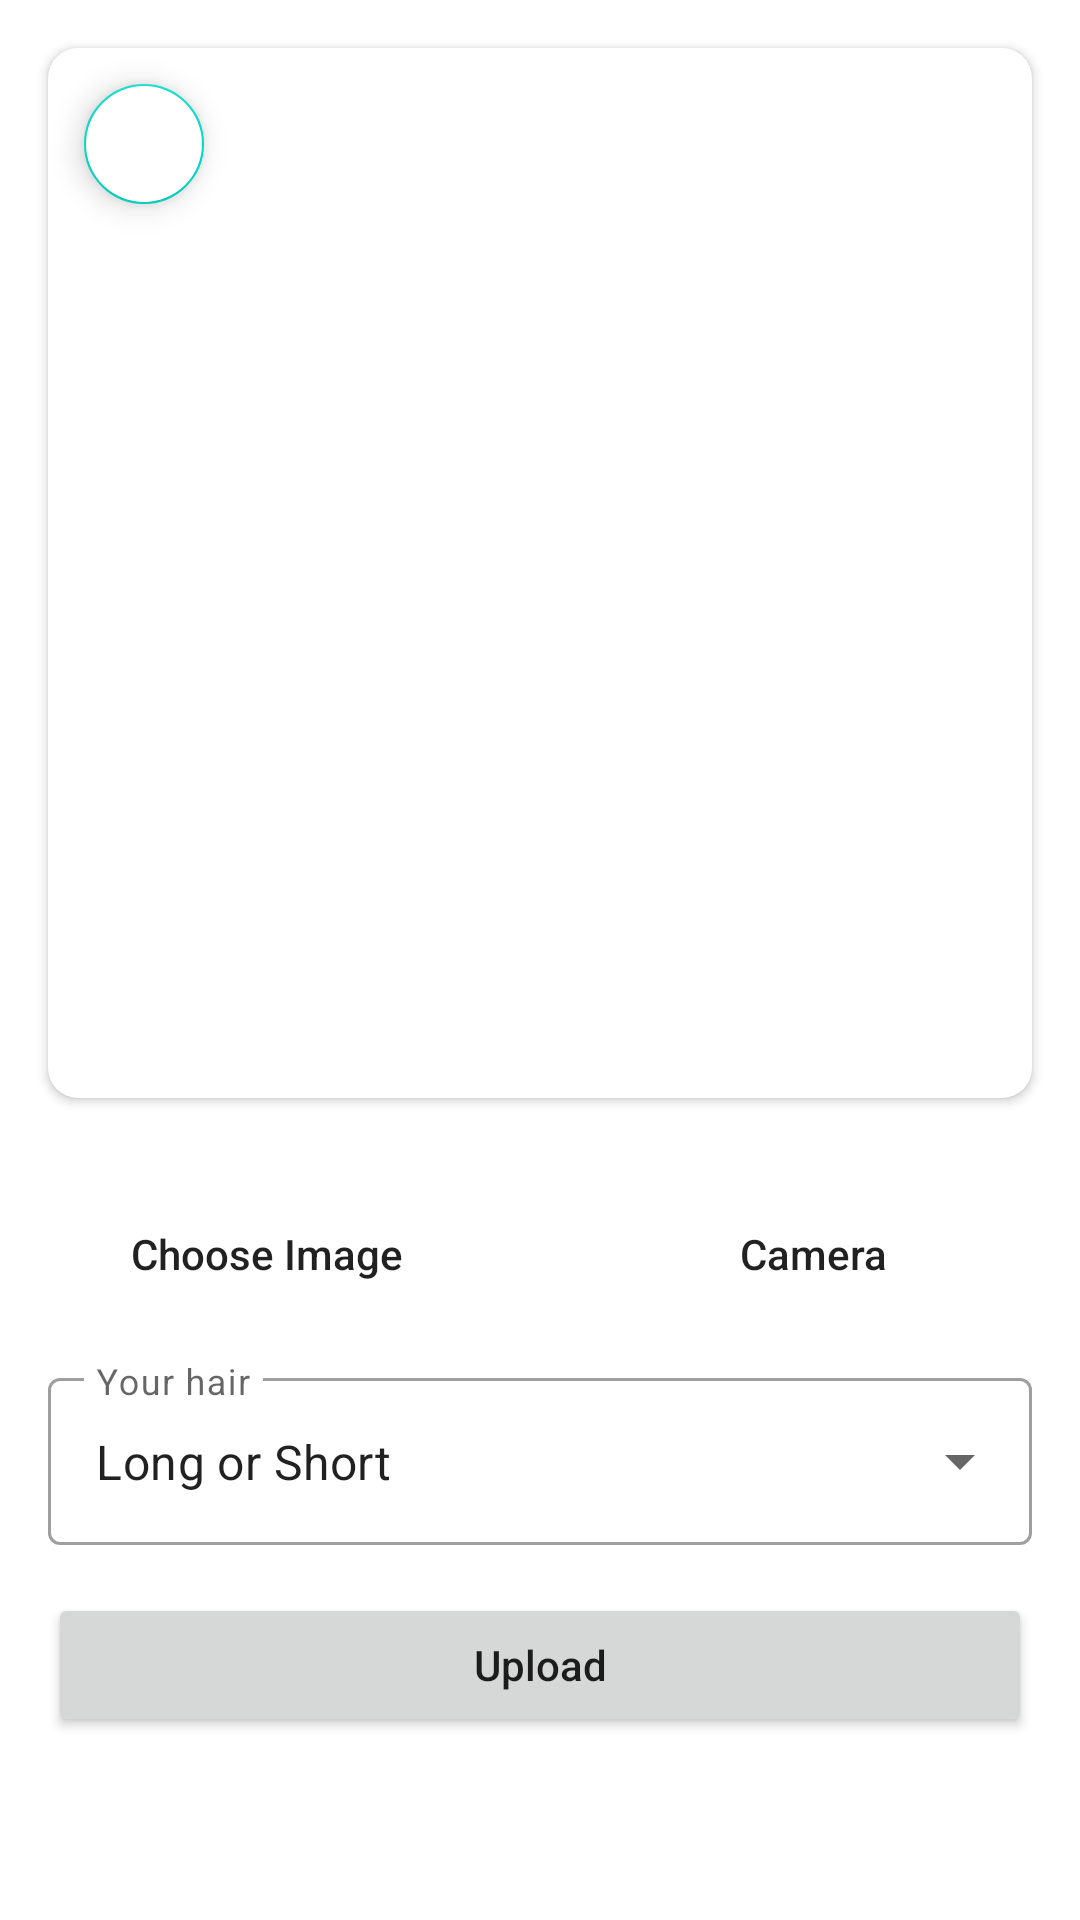

Here is an Android app screen rendered from its layout file. Give the layout XML and the strings, colors and styles it references.
<!-- AndroidManifest.xml: application theme Theme.BigProject -->
<!-- res/layout/activity_camera.xml -->
<?xml version="1.0" encoding="utf-8"?>
<ScrollView
    xmlns:android="http://schemas.android.com/apk/res/android"
    xmlns:app="http://schemas.android.com/apk/res-auto"
    xmlns:tools="http://schemas.android.com/tools"
    android:layout_width="match_parent"
    android:layout_height="match_parent"
    tools:context=".activities.CameraActivity">

    <androidx.constraintlayout.widget.ConstraintLayout
        android:layout_width="match_parent"
        android:layout_height="wrap_content">

        <androidx.cardview.widget.CardView
            android:id="@+id/cardImg"
            android:layout_width="match_parent"
            android:layout_height="350dp"
            android:layout_margin="16dp"
            app:cardCornerRadius="10dp"
            app:layout_constraintEnd_toEndOf="parent"
            app:layout_constraintStart_toStartOf="parent"
            app:layout_constraintTop_toTopOf="parent">

            <androidx.constraintlayout.widget.ConstraintLayout
                android:layout_width="match_parent"
                android:layout_height="match_parent">

                <ImageView
                    android:id="@+id/ImageDetail"
                    android:layout_width="match_parent"
                    android:layout_height="match_parent"
                    app:layout_constraintStart_toStartOf="parent"
                    app:layout_constraintEnd_toEndOf="parent"
                    app:layout_constraintTop_toTopOf="parent"
                    app:layout_constraintBottom_toBottomOf="parent"
                    android:src="@drawable/ic_baseline_image_24"/>

                <com.google.android.material.floatingactionbutton.FloatingActionButton
                    android:id="@+id/btnBack"
                    android:layout_width="wrap_content"
                    android:layout_height="wrap_content"
                    app:fabSize="mini"
                    android:backgroundTint="@color/white"
                    android:src="@drawable/ic_arrow_back"
                    app:layout_constraintTop_toTopOf="parent"
                    app:layout_constraintStart_toStartOf="parent"
                    android:layout_marginStart="8dp"
                    android:layout_marginTop="8dp"/>


            </androidx.constraintlayout.widget.ConstraintLayout>
        </androidx.cardview.widget.CardView>


        <Button
            android:id="@+id/BtnChooseImage"
            android:layout_width="150dp"
            android:layout_height="40dp"
            android:layout_marginTop="32dp"
            android:layout_marginEnd="16dp"
            android:layout_marginStart="16dp"
            android:background="@drawable/custom_card"
            android:text="@string/ChooseImage"
            android:textAllCaps="false"
            app:layout_constraintEnd_toStartOf="@id/BtnCamera"
            app:layout_constraintStart_toStartOf="parent"
            app:layout_constraintTop_toBottomOf="@id/cardImg" />

        <Button
            android:id="@+id/BtnCamera"
            android:layout_width="150dp"
            android:layout_height="40dp"
            android:layout_marginStart="16dp"
            android:layout_marginEnd="16dp"
            android:layout_marginTop="32dp"
            android:background="@drawable/custom_card"
            android:text="@string/Camera"
            android:textAllCaps="false"
            app:layout_constraintEnd_toEndOf="parent"
            app:layout_constraintStart_toEndOf="@id/BtnChooseImage"
            app:layout_constraintTop_toBottomOf="@id/cardImg" />

        <com.google.android.material.textfield.TextInputLayout
            android:id="@+id/InputLayout"
            style="@style/Widget.MaterialComponents.TextInputLayout.OutlinedBox.ExposedDropdownMenu"
            android:layout_width="match_parent"
            android:layout_height="wrap_content"
            android:layout_marginStart="16dp"
            android:layout_marginTop="16dp"
            android:layout_marginEnd="16dp"
            android:hint="@string/YourHair"
            app:layout_constraintEnd_toEndOf="parent"
            app:layout_constraintStart_toStartOf="parent"
            app:layout_constraintTop_toBottomOf="@id/BtnChooseImage">


            <AutoCompleteTextView
                android:id="@+id/EtHair"
                android:layout_width="match_parent"
                android:layout_height="match_parent"
                android:layout_weight="1"
                android:inputType="none"
                android:text="@string/Longorshort"
                />

        </com.google.android.material.textfield.TextInputLayout>

        <ProgressBar
            android:id="@+id/loadingUpload"
            android:layout_width="wrap_content"
            android:layout_height="wrap_content"
            android:visibility="gone"
            android:layout_marginStart="16dp"
            android:layout_marginTop="8dp"
            android:layout_marginEnd="16dp"
            app:layout_constraintEnd_toEndOf="parent"
            app:layout_constraintStart_toStartOf="parent"
            app:layout_constraintTop_toBottomOf="@id/InputLayout" />

        <Button
            android:id="@+id/BtnUpload"
            android:layout_width="match_parent"
            android:layout_height="wrap_content"
            android:layout_marginStart="16dp"
            android:layout_marginTop="16dp"
            android:layout_marginEnd="16dp"
            android:layout_marginBottom="16dp"
            android:text="@string/upload"
            android:textAllCaps="false"
            app:layout_constraintEnd_toEndOf="parent"
            app:layout_constraintStart_toStartOf="parent"
            app:layout_constraintTop_toBottomOf="@id/loadingUpload" />



        <TextView
            android:id="@+id/TvShape"
            android:layout_width="match_parent"
            android:layout_height="wrap_content"
            android:layout_marginStart="16dp"
            android:layout_marginTop="16dp"
            android:layout_marginEnd="16dp"
            android:gravity="center"
            android:text="@string/Shape"
            android:textColor="@color/black"
            android:textSize="@dimen/heading2"
            android:textStyle="bold"
            android:visibility="gone"
            app:layout_constraintEnd_toEndOf="parent"
            app:layout_constraintStart_toStartOf="parent"
            app:layout_constraintTop_toBottomOf="@id/BtnUpload" />

        <TextView
            android:id="@+id/TitleRecomendation"
            android:layout_width="wrap_content"
            android:layout_height="wrap_content"
            android:visibility="gone"
            app:layout_constraintStart_toStartOf="parent"
            app:layout_constraintTop_toBottomOf="@id/TvShape"
            android:layout_marginStart="16dp"
            android:layout_marginTop="16dp"
            android:layout_marginEnd="16dp"
            android:textColor="@color/black"
            android:textSize="@dimen/name"
            android:textStyle="bold"
            android:text="@string/Recomendations" />

        <androidx.recyclerview.widget.RecyclerView
            android:id="@+id/RVRecomendation"
            android:layout_width="match_parent"
            android:layout_height="wrap_content"
            android:visibility="gone"
            android:layout_marginStart="16dp"
            android:layout_marginTop="16dp"
            android:layout_marginEnd="16dp"
            android:layout_marginBottom="16dp"
            app:layout_constraintBottom_toBottomOf="parent"
            app:layout_constraintEnd_toEndOf="parent"
            app:layout_constraintStart_toStartOf="parent"
            app:layout_constraintTop_toBottomOf="@id/TitleRecomendation"
            tools:listitem="@layout/list_recomendation"
            app:layoutManager="androidx.recyclerview.widget.GridLayoutManager"
            app:spanCount="2"
            />

    </androidx.constraintlayout.widget.ConstraintLayout>


</ScrollView>
<!-- res/layout/list_recomendation.xml (included above) -->
<?xml version="1.0" encoding="utf-8"?>
<androidx.cardview.widget.CardView
    xmlns:android="http://schemas.android.com/apk/res/android"
    android:layout_width="145dp"
    android:layout_height="185dp"
    xmlns:app="http://schemas.android.com/apk/res-auto"
    app:cardCornerRadius="10dp"
    android:layout_margin="8dp">

    <FrameLayout
        android:layout_width="match_parent"
        android:layout_height="match_parent">

        <androidx.constraintlayout.widget.ConstraintLayout
            android:layout_width="match_parent"
            android:layout_height="match_parent">

            <ImageView
                android:id="@+id/ImgHaircuts"
                android:layout_width="match_parent"
                android:layout_height="match_parent"
                android:scaleType="fitXY"
                android:src="@drawable/barber"
                app:layout_constraintBottom_toBottomOf="parent"
                app:layout_constraintEnd_toEndOf="parent"
                app:layout_constraintStart_toStartOf="parent"
                app:layout_constraintTop_toTopOf="parent" />

            <androidx.cardview.widget.CardView
                android:id="@+id/card_white"
                android:layout_width="match_parent"
                android:layout_height="wrap_content"
                app:cardCornerRadius="8dp"
                app:layout_constraintBottom_toBottomOf="parent"
                app:layout_constraintEnd_toEndOf="parent"
                app:layout_constraintStart_toStartOf="parent">

                <androidx.constraintlayout.widget.ConstraintLayout
                    android:layout_width="match_parent"
                    android:layout_height="match_parent">

                    <TextView
                        android:id="@+id/TvHaircuts"
                        android:layout_width="match_parent"
                        android:layout_height="wrap_content"
                        android:layout_marginStart="8dp"
                        android:layout_marginTop="8dp"
                        android:layout_marginEnd="8dp"
                        android:layout_marginBottom="8dp"
                        android:maxLength="18"
                        android:text="@string/barberName"
                        android:textColor="@color/black"
                        android:textSize="@dimen/name"
                        android:textStyle="bold"
                        android:gravity="center"
                        app:layout_constraintBottom_toBottomOf="parent"
                        app:layout_constraintEnd_toEndOf="parent"
                        app:layout_constraintStart_toStartOf="parent"
                        app:layout_constraintTop_toTopOf="parent" />

                </androidx.constraintlayout.widget.ConstraintLayout>
            </androidx.cardview.widget.CardView>
        </androidx.constraintlayout.widget.ConstraintLayout>


    </FrameLayout>

</androidx.cardview.widget.CardView>
<!-- resources referenced by this layout -->
<resources>
  <color name="black">#FF000000</color>
  <color name="white">#FFFFFFFF</color>
  <dimen name="heading2">24sp</dimen>
  <dimen name="name">18sp</dimen>
  <!-- drawable barber: jpg bitmap (drawable, 19345 bytes) -->
  <string name="Camera">Camera</string>
  <string name="ChooseImage">Choose Image</string>
  <string name="Longorshort">Long or Short</string>
  <string name="Recomendations">Recomendations</string>
  <string name="Shape">Square</string>
  <string name="YourHair">Your hair</string>
  <string name="barberName">Scisorism</string>
  <string name="upload">Upload</string>
  <style name="Theme.BigProject" parent="Theme.MaterialComponents.DayNight.DarkActionBar">
          
          <item name="colorPrimary">@color/black</item>
          <item name="colorPrimaryVariant">@color/black</item>
          <item name="colorOnPrimary">@color/white</item>
          
          <item name="colorSecondary">@color/teal_200</item>
          <item name="colorSecondaryVariant">@color/teal_700</item>
          <item name="colorOnSecondary">@color/black</item>
          
          <item name="android:statusBarColor" tools:targetApi="l">?attr/colorPrimaryVariant</item>
          
      </style>
  <color name="teal_200">#FF03DAC5</color>
  <color name="teal_700">#FF018786</color>
</resources>
